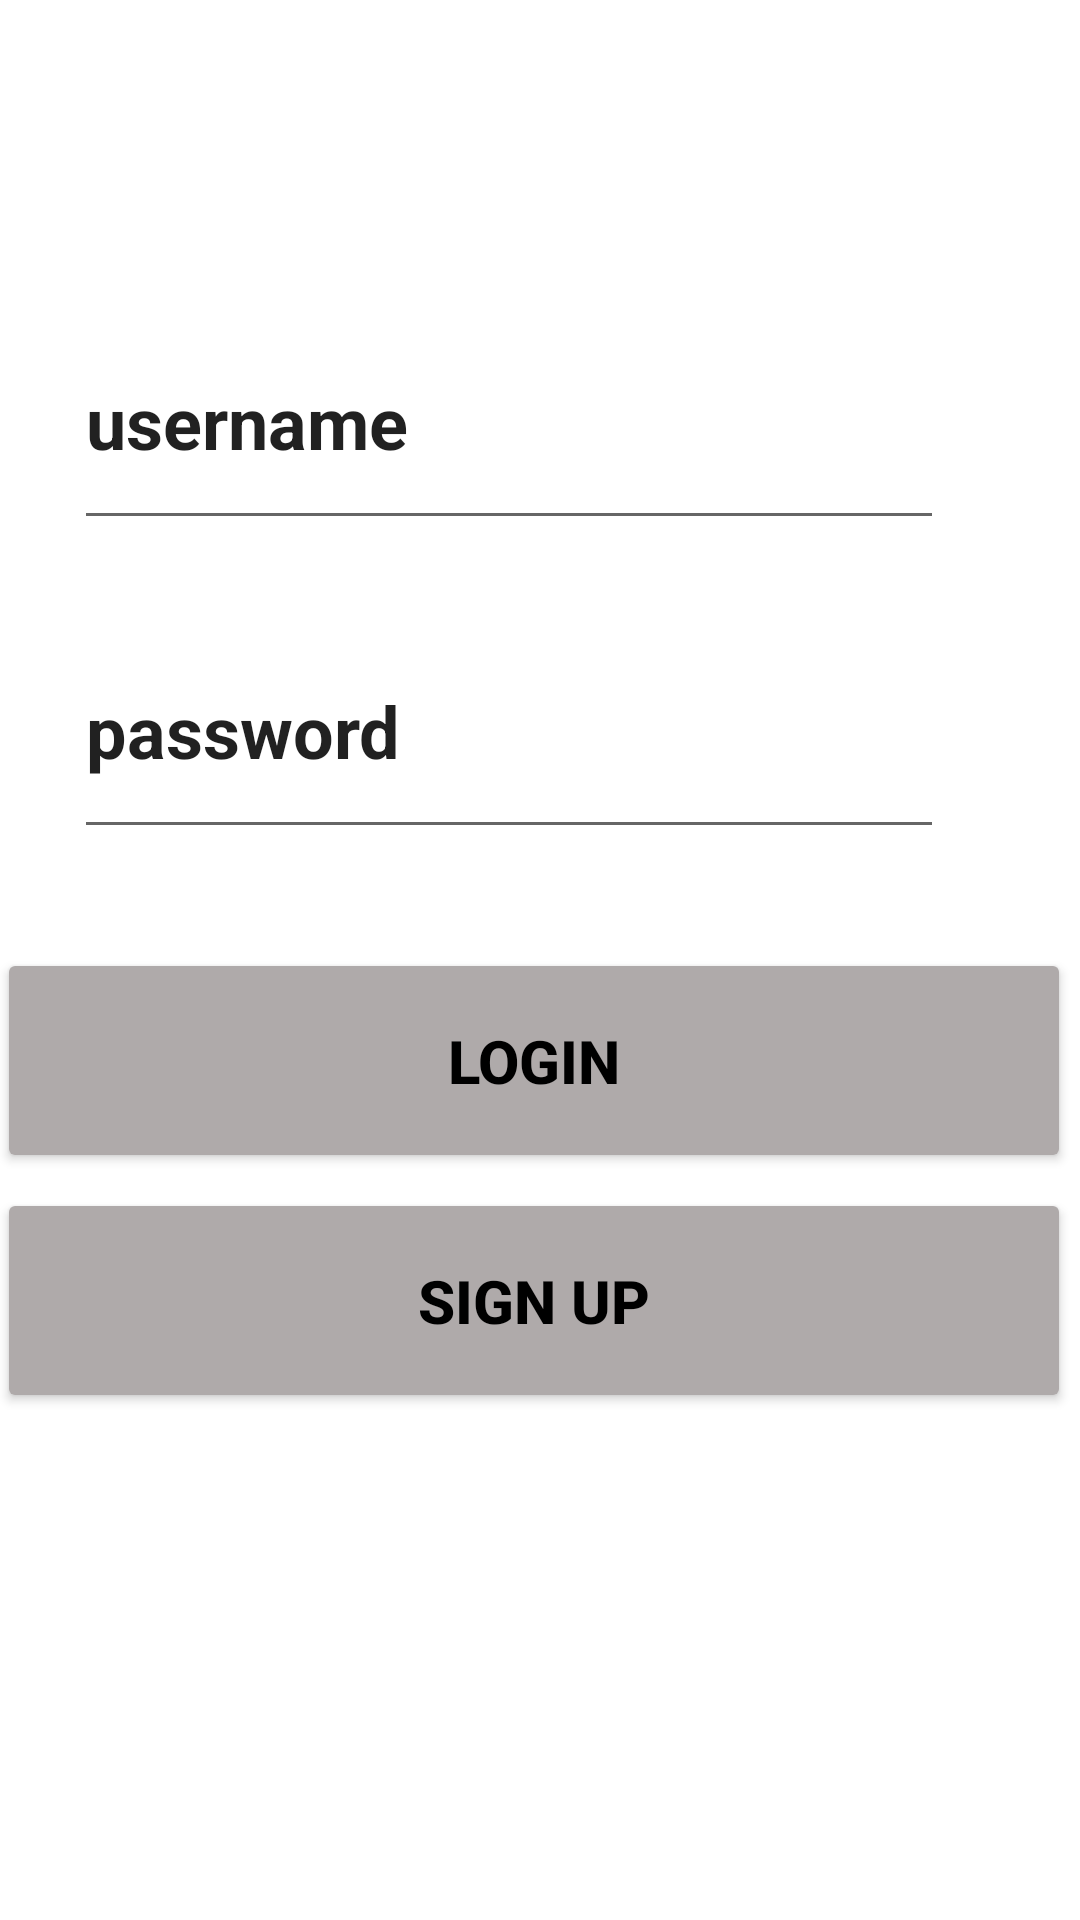

Produce the Android XML layout that renders to this screen, including the resource entries it uses.
<!-- AndroidManifest.xml: application theme Theme.8_1C -->
<!-- res/layout/activity_main.xml -->
<?xml version="1.0" encoding="utf-8"?>
<androidx.constraintlayout.widget.ConstraintLayout xmlns:android="http://schemas.android.com/apk/res/android"
    xmlns:app="http://schemas.android.com/apk/res-auto"
    xmlns:tools="http://schemas.android.com/tools"
    android:layout_width="match_parent"
    android:layout_height="match_parent"
    tools:context=".MainActivity"
    tools:layout_editor_absoluteX="-10dp"
    tools:layout_editor_absoluteY="-9dp">

    <Button
        android:id="@+id/login"
        android:layout_width="358dp"
        android:layout_height="75dp"
        android:layout_marginStart="24dp"
        android:layout_marginTop="33dp"
        android:layout_marginEnd="29dp"
        android:backgroundTint="#AFAAAA"
        android:text="LOGIN"
        android:textColor="#000000"
        android:textSize="20sp"
        android:textStyle="bold"
        app:layout_constraintEnd_toEndOf="parent"
        app:layout_constraintStart_toStartOf="parent"
        app:layout_constraintTop_toBottomOf="@+id/password" />

    <Button
        android:id="@+id/signup"
        android:layout_width="358dp"
        android:layout_height="75dp"
        android:layout_marginStart="24dp"
        android:layout_marginTop="5dp"
        android:layout_marginEnd="29dp"
        android:backgroundTint="#AFAAAA"
        android:text="SIGN UP"
        android:textColor="#000000"
        android:textSize="20sp"
        android:textStyle="bold"
        app:layout_constraintEnd_toEndOf="parent"
        app:layout_constraintStart_toStartOf="parent"
        app:layout_constraintTop_toBottomOf="@+id/login" />

    <EditText
        android:id="@+id/userName"
        android:layout_width="290dp"
        android:layout_height="82dp"
        android:layout_marginStart="50dp"
        android:layout_marginTop="98dp"
        android:layout_marginEnd="71dp"
        android:ems="10"
        android:inputType="textPersonName"
        android:selectAllOnFocus="true"
        android:text="username"
        android:textSize="24sp"
        android:textStyle="bold"
        app:layout_constraintEnd_toEndOf="parent"
        app:layout_constraintStart_toStartOf="parent"
        app:layout_constraintTop_toTopOf="parent" />

    <EditText
        android:id="@+id/password"
        android:layout_width="290dp"
        android:layout_height="82dp"
        android:layout_marginStart="50dp"
        android:layout_marginTop="21dp"
        android:layout_marginEnd="71dp"
        android:ems="10"
        android:inputType="textPersonName"
        android:selectAllOnFocus="true"
        android:text="password"
        android:textSize="24sp"
        android:textStyle="bold"
        app:layout_constraintEnd_toEndOf="parent"
        app:layout_constraintStart_toStartOf="parent"
        app:layout_constraintTop_toBottomOf="@+id/userName" />

</androidx.constraintlayout.widget.ConstraintLayout>
<!-- resources referenced by this layout -->
<resources>
  <style name="Theme.8_1C" parent="Theme.MaterialComponents.DayNight.DarkActionBar">
          
          <item name="colorPrimary">@color/purple_500</item>
          <item name="colorPrimaryVariant">@color/purple_700</item>
          <item name="colorOnPrimary">@color/white</item>
          
          <item name="colorSecondary">@color/teal_200</item>
          <item name="colorSecondaryVariant">@color/teal_700</item>
          <item name="colorOnSecondary">@color/black</item>
          
          <item name="android:statusBarColor">?attr/colorPrimaryVariant</item>
          
      </style>
  <!-- not gathered from this repository: default colours our renderer supplied (Android Studio template values) -->
  <color name="purple_500">#FF6200EE</color>
  <color name="purple_700">#FF3700B3</color>
  <color name="teal_200">#FF03DAC5</color>
  <color name="teal_700">#FF018786</color>
  <color name="black">#FF000000</color>
  <color name="white">#FFFFFFFF</color>
</resources>
